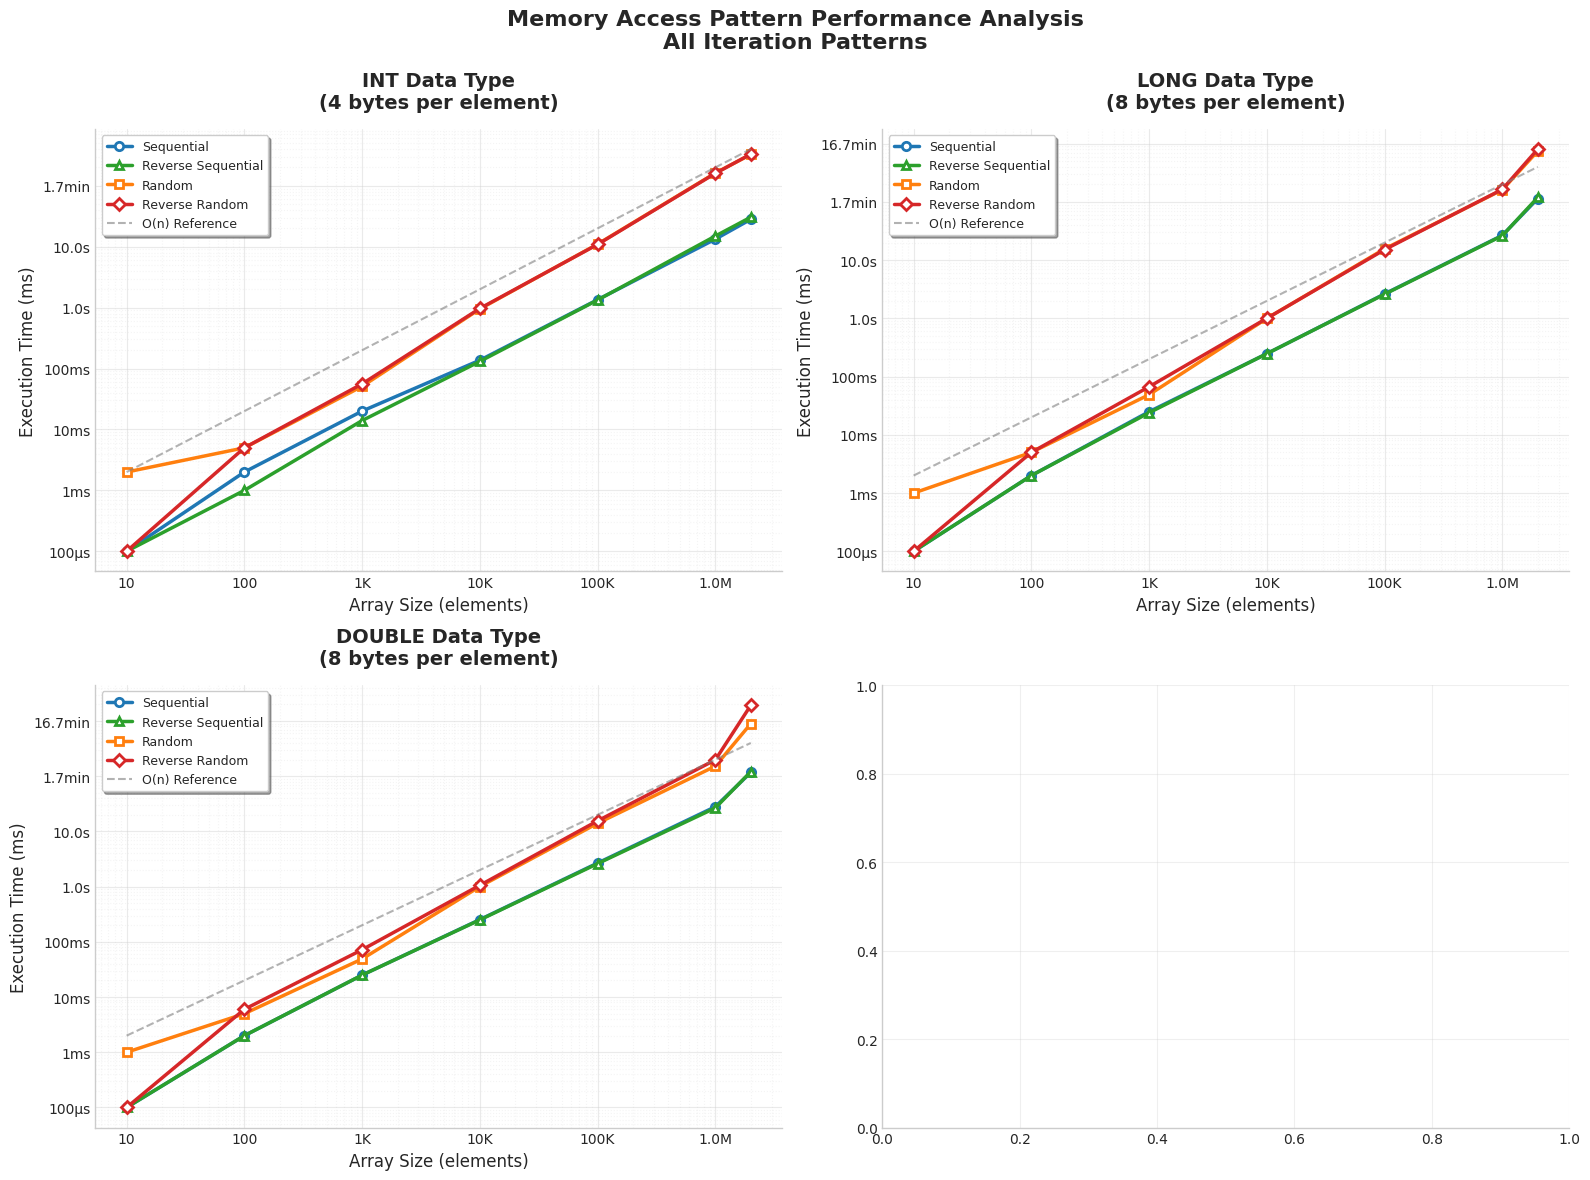
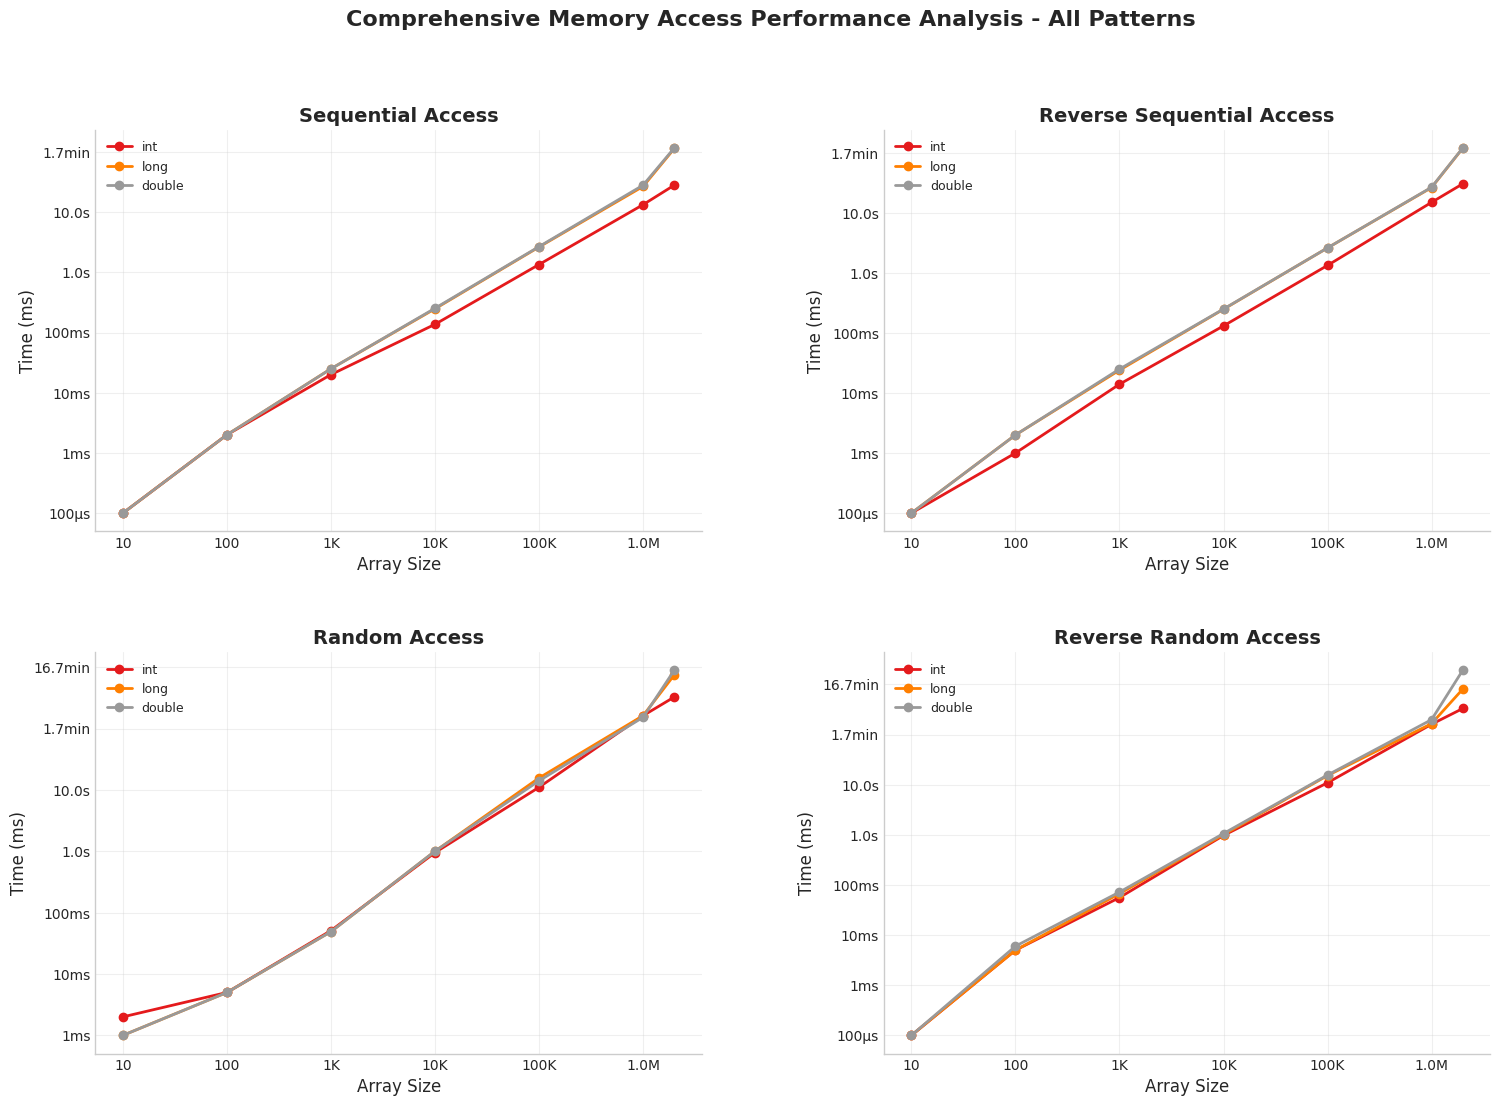

Recreate these plots in Python, in order.
import matplotlib.pyplot as plt
import numpy as np
from matplotlib.ticker import FuncFormatter
import seaborn as sns
from matplotlib.patches import Rectangle
import matplotlib.patches as mpatches

# Set publication-quality style
plt.style.use('seaborn-v0_8-whitegrid')
sns.set_palette("husl")
plt.rcParams.update({
    'font.size': 10,
    'axes.titlesize': 14,
    'axes.labelsize': 12,
    'xtick.labelsize': 10,
    'ytick.labelsize': 10,
    'legend.fontsize': 10,
    'figure.titlesize': 16,
    'font.family': 'DejaVu Sans',
    'axes.spines.top': False,
    'axes.spines.right': False,
    'axes.grid': True,
    'grid.alpha': 0.3,
})

# Data extracted from the GTest logs
raw_data = {
    "int": {
        "Sequential": [
            (10, 0), (100, 2), (1000, 20), (10000, 137),
            (100000, 1349), (1000000, 13303), (2000000, 28143)
        ],
        "Reverse Sequential": [
            (10, 0), (100, 1), (1000, 14), (10000, 131),
            (100000, 1333), (1000000, 14957), (2000000, 30518)
        ],
        "Random": [  # Jump Iterate
            (10, 2), (100, 5), (1000, 51), (10000, 951),
            (100000, 11031), (1000000, 161868), (2000000, 326825)
        ],
        "Reverse Random": [  # Reverse Jump Iterate
            (10, 0), (100, 5), (1000, 56), (10000, 969),
            (100000, 10907), (1000000, 160237), (2000000, 330656)
        ],
    },
    "long": {
        "Sequential": [
            (10, 0), (100, 2), (1000, 25), (10000, 248),
            (100000, 2637), (1000000, 26727), (2000000, 114343)
        ],
        "Reverse Sequential": [
            (10, 0), (100, 2), (1000, 24), (10000, 248),
            (100000, 2606), (1000000, 26366), (2000000, 119823)
        ],
        "Random": [
            (10, 1), (100, 5), (1000, 49), (10000, 1000),
            (100000, 15644), (1000000, 161880), (2000000, 750104)
        ],
        "Reverse Random": [
            (10, 0), (100, 5), (1000, 67), (10000, 1004),
            (100000, 15184), (1000000, 164766), (2000000, 808657)
        ],
    },
    "double": {
        "Sequential": [
            (10, 0), (100, 2), (1000, 25), (10000, 253),
            (100000, 2674), (1000000, 28038), (2000000, 117098)
        ],
        "Reverse Sequential": [
            (10, 0), (100, 2), (1000, 25), (10000, 250),
            (100000, 2611), (1000000, 26645), (2000000, 121011)
        ],
        "Random": [
            (10, 1), (100, 5), (1000, 49), (10000, 1004),
            (100000, 14041), (1000000, 152211), (2000000, 894905)
        ],
        "Reverse Random": [
            (10, 0), (100, 6), (1000, 72), (10000, 1059),
            (100000, 15548), (1000000, 197694), (2000000, 1926702)
        ],
    }
}

def smart_format_time(x, pos):
    """Format time values with appropriate units and precision"""
    if x == 0:
        return '0'
    elif x < 1:
        return f'{x*1000:.0f}μs'
    elif x < 1000:
        return f'{x:.0f}ms'
    elif x < 60000:
        return f'{x/1000:.1f}s'
    else:
        return f'{x/60000:.1f}min'

def smart_format_size(x, pos):
    """Format array size with appropriate units"""
    if x < 1000:
        return f'{x:.0f}'
    elif x < 1000000:
        return f'{x/1000:.0f}K'
    else:
        return f'{x/1000000:.1f}M'

def calculate_complexity_line(sizes, base_time, complexity='linear'):
    """Calculate theoretical complexity lines for comparison"""
    if complexity == 'linear':
        return [base_time * (size / sizes[0]) for size in sizes]
    elif complexity == 'quadratic':
        return [base_time * (size / sizes[0])**2 for size in sizes]
    elif complexity == 'nlogn':
        return [base_time * (size / sizes[0]) * np.log2(size / sizes[0]) for size in sizes]

def add_performance_annotations(ax, sizes, seq_times, rand_times):
    """Add performance ratio annotations and highlight significant differences"""
    
    # Calculate performance ratios
    ratios = []
    for i, (seq, rand) in enumerate(zip(seq_times, rand_times)):
        if seq > 0:
            ratio = rand / seq
            ratios.append((sizes[i], ratio))
    
    # Add ratio annotations for largest sizes
    if len(ratios) >= 2:
        size, ratio = ratios[-1]  # Last (largest) size
        if ratio > 2:  # Only annotate significant differences
            ax.annotate(f'{ratio:.1f}× slower',
                       xy=(size, rand_times[-1]),
                       xytext=(20, 20), textcoords='offset points',
                       bbox=dict(boxstyle='round,pad=0.3', 
                               facecolor='orange', alpha=0.7),
                       arrowprops=dict(arrowstyle='->', lw=1.2),
                       fontsize=9, fontweight='bold')

def plot_individual_benchmarks(data):
    """Plot individual benchmark comparisons for each data type with CS standards"""
    
    fig, axes = plt.subplots(2, 2, figsize=(16, 12))
    fig.suptitle('Memory Access Pattern Performance Analysis\nAll Iteration Patterns', 
                 fontsize=16, fontweight='bold', y=0.98)
    
    axes = axes.flatten()
    # Updated colors for 4 patterns
    colors = ['#1f77b4', '#2ca02c', '#ff7f0e', '#d62728']  # Blue, Green, Orange, Red
    markers = ['o', '^', 's', 'D']  # Circle, Triangle, Square, Diamond
    
    for idx, (dtype, modes) in enumerate(data.items()):
        ax = axes[idx]
        
        all_times = []
        
        # Plot all four patterns
        for i, (mode, values) in enumerate(modes.items()):
            sizes = [x[0] for x in values]
            times = [max(x[1], 0.1) for x in values]  # Avoid log(0)
            all_times.extend(times)
            
            # Plot lines with different styles for each pattern
            ax.plot(sizes, times, marker=markers[i], color=colors[i], 
                   label=mode, linewidth=2.5, markersize=6,
                   markerfacecolor='white', markeredgewidth=2)
        
        # Add theoretical complexity reference (linear for sequential)
        seq_times = [max(x[1], 0.1) for x in modes['Sequential']]
        if seq_times[1] > 0:
            theoretical = calculate_complexity_line(sizes, seq_times[1])
            ax.plot(sizes, theoretical, '--', color='gray', alpha=0.6, 
                   label='O(n) Reference', linewidth=1.5)
        
        # Formatting
        ax.set_title(f'{dtype.upper()} Data Type\n({8 if dtype in ["double", "long"] else 4} bytes per element)', 
                    fontweight='bold', pad=15)
        ax.set_xlabel('Array Size (elements)')
        ax.set_ylabel('Execution Time (ms)')
        ax.set_xscale('log')
        ax.set_yscale('log')
        
        # Custom formatters
        ax.xaxis.set_major_formatter(FuncFormatter(smart_format_size))
        ax.yaxis.set_major_formatter(FuncFormatter(smart_format_time))
        
        # Enhanced grid
        ax.grid(True, which="major", linestyle='-', alpha=0.4)
        ax.grid(True, which="minor", linestyle=':', alpha=0.2)
        
        # Legend with better positioning
        ax.legend(loc='upper left', frameon=True, fancybox=True, shadow=True, fontsize=9)
    
    plt.tight_layout()
    plt.subplots_adjust(top=0.88)
    plt.savefig('memory_access_patterns.png', dpi=300, bbox_inches='tight', 
                facecolor='white', edgecolor='none')
    plt.show()

def plot_combined_analysis(data):
    """Create a comprehensive analysis with multiple subplots for all patterns"""
    
    fig = plt.figure(figsize=(18, 12))
    gs = fig.add_gridspec(2, 2, hspace=0.3, wspace=0.3)
    
    fig.suptitle('Comprehensive Memory Access Performance Analysis - All Patterns', 
                 fontsize=16, fontweight='bold')
    
    colors = plt.cm.Set1(np.linspace(0, 1, len(data)))
    
    # Create subplots for each access pattern
    patterns = ['Sequential', 'Reverse Sequential', 'Random', 'Reverse Random']
    subplot_positions = [(0, 0), (0, 1), (1, 0), (1, 1)]
    
    for pattern_idx, pattern in enumerate(patterns):
        ax = fig.add_subplot(gs[subplot_positions[pattern_idx][0], 
                                subplot_positions[pattern_idx][1]])
        
        for i, (dtype, modes) in enumerate(data.items()):
            if pattern in modes:
                sizes = [x[0] for x in modes[pattern]]
                times = [max(x[1], 0.1) for x in modes[pattern]]
                
                ax.plot(sizes, times, 'o-', color=colors[i], label=f'{dtype}',
                        linewidth=2, markersize=6)
        
        ax.set_title(f'{pattern} Access', fontweight='bold')
        ax.set_xlabel('Array Size')
        ax.set_ylabel('Time (ms)')
        ax.set_xscale('log')
        ax.set_yscale('log')
        ax.legend(fontsize=9)
        ax.grid(True, alpha=0.3)
        ax.xaxis.set_major_formatter(FuncFormatter(smart_format_size))
        ax.yaxis.set_major_formatter(FuncFormatter(smart_format_time))
    
    plt.savefig('comprehensive_analysis.png', dpi=300, bbox_inches='tight',
                facecolor='white', edgecolor='none')
    plt.show()

def create_summary_table(data):
    """Create a summary table of key performance metrics"""
    
    fig, ax = plt.subplots(figsize=(12, 6))
    ax.axis('tight')
    ax.axis('off')
    
    # Prepare table data
    table_data = []
    headers = ['Data Type', 'Size (bytes)', 'Seq. Time (ms)\n@ 2M elements', 
               'Rand. Time (ms)\n@ 2M elements', 'Performance Ratio', 
               'Cache Efficiency']
    
    for dtype, modes in data.items():
        size_bytes = 8 if dtype in ['double', 'long'] else 4
        seq_time = modes['Sequential'][-1][1]
        rand_time = modes['Random'][-1][1]
        ratio = rand_time / seq_time if seq_time > 0 else float('inf')
        
        # Calculate cache efficiency (lower ratio = better cache usage)
        efficiency = "Excellent" if ratio < 5 else "Good" if ratio < 15 else "Poor"
        
        table_data.append([
            dtype.upper(),
            str(size_bytes),
            f"{seq_time:,}",
            f"{rand_time:,}",
            f"{ratio:.1f}×",
            efficiency
        ])
    
    # Create table
    table = ax.table(cellText=table_data, colLabels=headers,
                    cellLoc='center', loc='center',
                    bbox=[0, 0, 1, 1])
    
    # Style the table
    table.auto_set_font_size(False)
    table.set_fontsize(10)
    table.scale(1, 2)
    
    # Color code the table
    for i in range(len(headers)):
        table[(0, i)].set_facecolor('#4CAF50')
        table[(0, i)].set_text_props(weight='bold', color='white')
    
    for i in range(1, len(table_data) + 1):
        for j in range(len(headers)):
            if j == 5:  # Cache efficiency column
                cell_text = table_data[i-1][j]
                if cell_text == "Excellent":
                    table[(i, j)].set_facecolor('#E8F5E8')
                elif cell_text == "Good":
                    table[(i, j)].set_facecolor('#FFF3CD')
                else:
                    table[(i, j)].set_facecolor('#F8D7DA')
    
    plt.title('Performance Summary - Memory Access Patterns\n2M Element Arrays',
              fontsize=14, fontweight='bold', pad=20)
    
    plt.savefig('performance_summary.png', dpi=300, bbox_inches='tight',
                facecolor='white', edgecolor='none')
    plt.show()

# Execute the analysis
if __name__ == "__main__":
    print("Generating comprehensive benchmark visualizations...")
    print("=" * 60)
    
    # Generate all visualizations
    plot_individual_benchmarks(raw_data)
    plot_combined_analysis(raw_data)
    
    print("\nVisualization complete!")
    print("Generated files:")
    print("• memory_access_patterns.png - Individual data type comparisons")
    print("• comprehensive_analysis.png - Combined analysis with ratios")
